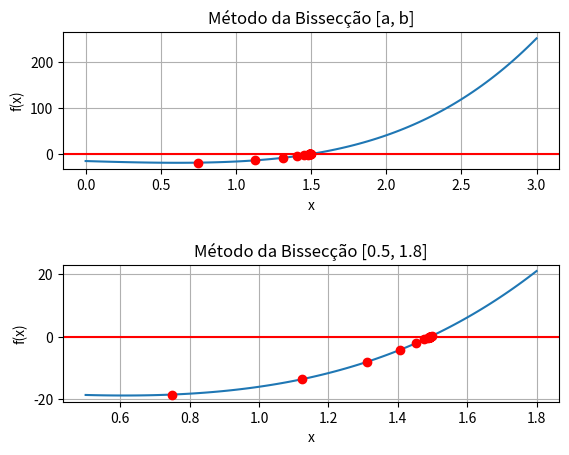
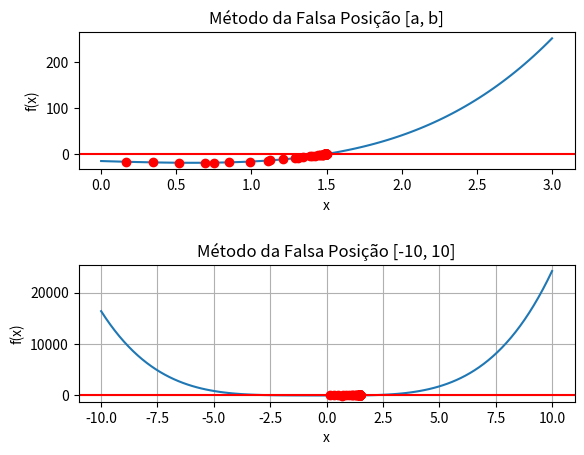
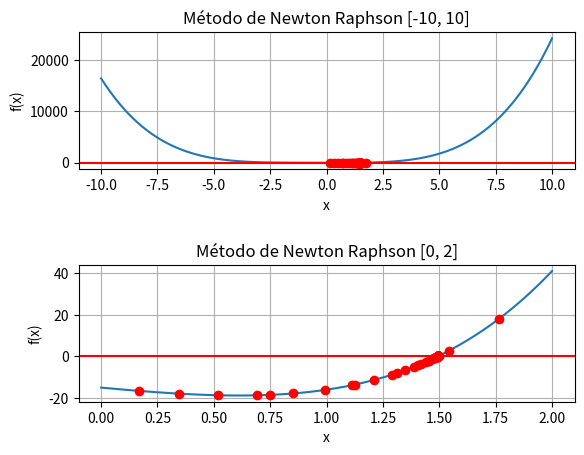
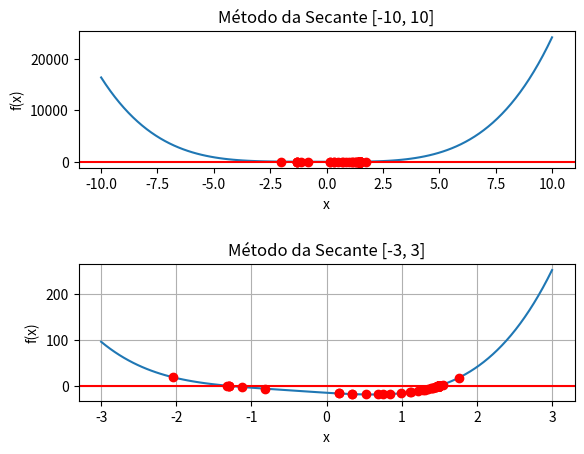

Reproduce these figures in Python, in order.
#Determine a raiz f(x) = 2x⁴ + 4x³ + 3x² - 10x -15

import numpy as np
import matplotlib.pyplot as plt
from sympy import *

# x = Symbol('x')
# fx = lambda x: 2 * x**4 + 4 * x**3 + 3 * x**2 - 10 * x - 15
# df = fx.diff(x)
# f1 = lambdify(x, df)
# f = lambdify(x, fx)

x0_NewtonRaphson = 3.0
x0_Secante = 0.0
x1_Secante = 1.0

arrayX = []
arrayY = []

def bisect(f, a, b, precision):
    if f(a) * f(b) >= 0:
        print("Bisseção falhou")
        return None
    
    m = (a + b) / 2
    
    while abs(f(m)) >= precision:
        m = (a + b) / 2
        
        # print(f"m = {m}", "f(m) = ", f(m))
        if f(m) == 0:
            return m
        if f(a) * f(m) < 0:
            b = m
        else:
            a = m
            
        arrayX.append(m)
        arrayY.append(f(m))
    return m

fx = lambda x: 2 * x**4 + 4 * x**3 + 3 * x**2 - 10 * x - 15
a = 0.0
b = 3.0
precision = 10**(-10)

print(f"\n" + 30 * "-" + "\n" + "Bissecção: " + str(bisect(fx, a, b, precision)) + "\n" + 30 * "-")

x = np.linspace(a, b, 100)
y = [fx(x) for x in x]
plt.subplot(2, 1, 1)
plt.plot(x, y, linestyle='-')
plt.plot(arrayX, arrayY, 'ro')
plt.xlabel('x')
plt.ylabel('f(x)')
plt.axhline(y=0, color='red')
plt.title('Método da Bissecção [a, b]')
plt.grid()

x = np.linspace(0.5, 1.8, 100)
y = [fx(x) for x in x]
plt.subplot(2, 1, 2)
plt.plot(x, y, linestyle='-')
plt.plot(arrayX, arrayY, 'ro')
plt.xlabel('x')
plt.ylabel('f(x)')
plt.axhline(y=0, color='red')
plt.title('Método da Bissecção [0.5, 1.8]')
plt.grid()

plt.subplots_adjust(hspace=0.7)
plt.show()

def falsePosition(f, a, b, precision):
    if (f(a) * f(b) >= 0):
        print("Falsa posição falhou")
        return None
    
    while abs(b - a) >= precision:
        m = (a * f(b) - b * f(a)) / (f(b) - f(a))
        if f(m) == 0:
            return m
        if f(a) * f(m) < 0:
            b = m
        else:
            a = m
            
        arrayX.append(m)
        arrayY.append(f(m))
    return m

fx = lambda x: 2 * x**4 + 4 * x**3 + 3 * x**2 - 10 * x - 15
a = 0.0
b = 3.0
precision = 10**(-10)

print(f"\n" + 30 * "-" + "\n" + "Falsa Posição: " + str(falsePosition(fx, a, b, precision)) + "\n" + 30 * "-")

x = np.linspace(a, b, 100)
y = [fx(x) for x in x]
plt.subplot(2, 1, 1)
plt.plot(x, y, linestyle='-')
plt.plot(arrayX, arrayY, 'ro')
plt.xlabel('x')
plt.ylabel('f(x)')
plt.axhline(y=0, color='red')
plt.title('Método da Falsa Posição [a, b]')

x = np.linspace(-10, 10, 100)
y = [fx(x) for x in x]
plt.subplot(2, 1, 2)
plt.plot(x, y, linestyle='-')
plt.plot(arrayX, arrayY, 'ro')
plt.xlabel('x')
plt.ylabel('f(x)')
plt.axhline(y=0, color='red')
plt.title('Método da Falsa Posição [-10, 10]')
plt.grid()

plt.subplots_adjust(hspace=0.7)
plt.show()

def newtonRaphson(f, x0, precision):    
    if(abs(f(x0)) < precision):
        print("Newton Raphson falhou")
        return None
    
    k = x0 - f(x0)/f1(x0)
    
    while abs(f(x0)) >= precision:
        x0 = k
        k = x0 - f(x0)/f1(x0)
        
        arrayX.append(k)
        arrayY.append(f(k))
    return x0

x = Symbol('x')
f = 2 * x**4 + 4 * x**3 + 3 * x**2 - 10 * x - 15
x0 = 3.0
precision = 10**(-10)
df = f.diff(x)
f1 = lambdify(x, df)
f = lambdify(x, f)

print(f"\n" + 30 * "-" + "\n" + "Newton Raphson: " + str(newtonRaphson(f, x0, precision)) + "\n" + 30 * "-")

x = np.linspace(-10, 10, 100)
y = [f(x) for x in x]
plt.subplot(2, 1, 1)
plt.plot(x, y, linestyle='-')
plt.plot(arrayX, arrayY, 'ro')
plt.xlabel('x')
plt.ylabel('f(x)')
plt.axhline(y=0, color='red')
plt.title('Método de Newton Raphson [-10, 10]')
plt.grid()

x = np.linspace(0, 2, 100)
y = [f(x) for x in x]
plt.subplot(2, 1, 2)
plt.plot(x, y, linestyle='-')
plt.plot(arrayX, arrayY, 'ro')
plt.xlabel('x')
plt.ylabel('f(x)')
plt.axhline(y=0, color='red')
plt.title('Método de Newton Raphson [0, 2]')
plt.grid()

plt.subplots_adjust(hspace=0.7)
plt.show()

def secante(f, x0, x1, precision):
    if(abs(f(x0)) < precision) or (abs(f(x1)) < precision):
        print("Secante falhou")
        return None
    
    while abs(f(x1)) >= precision:
        x2 = x1 - (f(x1) / (f(x1) - f(x0)) * (x1 - x0))
        
        if abs(f(x2)) < precision:
            return x2
        
        x0 = x1
        x1 = x2       
        
        arrayX.append(x2)
        arrayY.append(f(x2))
         
    return x2

x = Symbol('x')
f = 2 * x**4 + 4 * x**3 + 3 * x**2 - 10 * x - 15
x0 = 0.0
x1 = 3.0
precision = 10**(-10)
df = f.diff(x)
f1 = lambdify(x, df)
f = lambdify(x, f)

print(f"\n" + 30 * "-" + "\n" + "Newton Raphson: " + str(secante(f, x0, x1, precision)) + "\n" + 30 * "-")

x = np.linspace(-10, 10, 100)
y = [f(x) for x in x]
plt.subplot(2, 1, 1)
plt.plot(x, y, linestyle='-')
plt.plot(arrayX, arrayY, 'ro')
plt.xlabel('x')
plt.ylabel('f(x)')
plt.axhline(y=0, color='red')
plt.title('Método da Secante [-10, 10]')

x = np.linspace(-3, 3, 100)
y = [f(x) for x in x]
plt.subplot(2, 1, 2)
plt.plot(x, y, linestyle='-')
plt.plot(arrayX, arrayY, 'ro')
plt.xlabel('x')
plt.ylabel('f(x)')
plt.axhline(y=0, color='red')
plt.title('Método da Secante [-3, 3]')

plt.grid()
plt.subplots_adjust(hspace=0.7)
plt.show()
